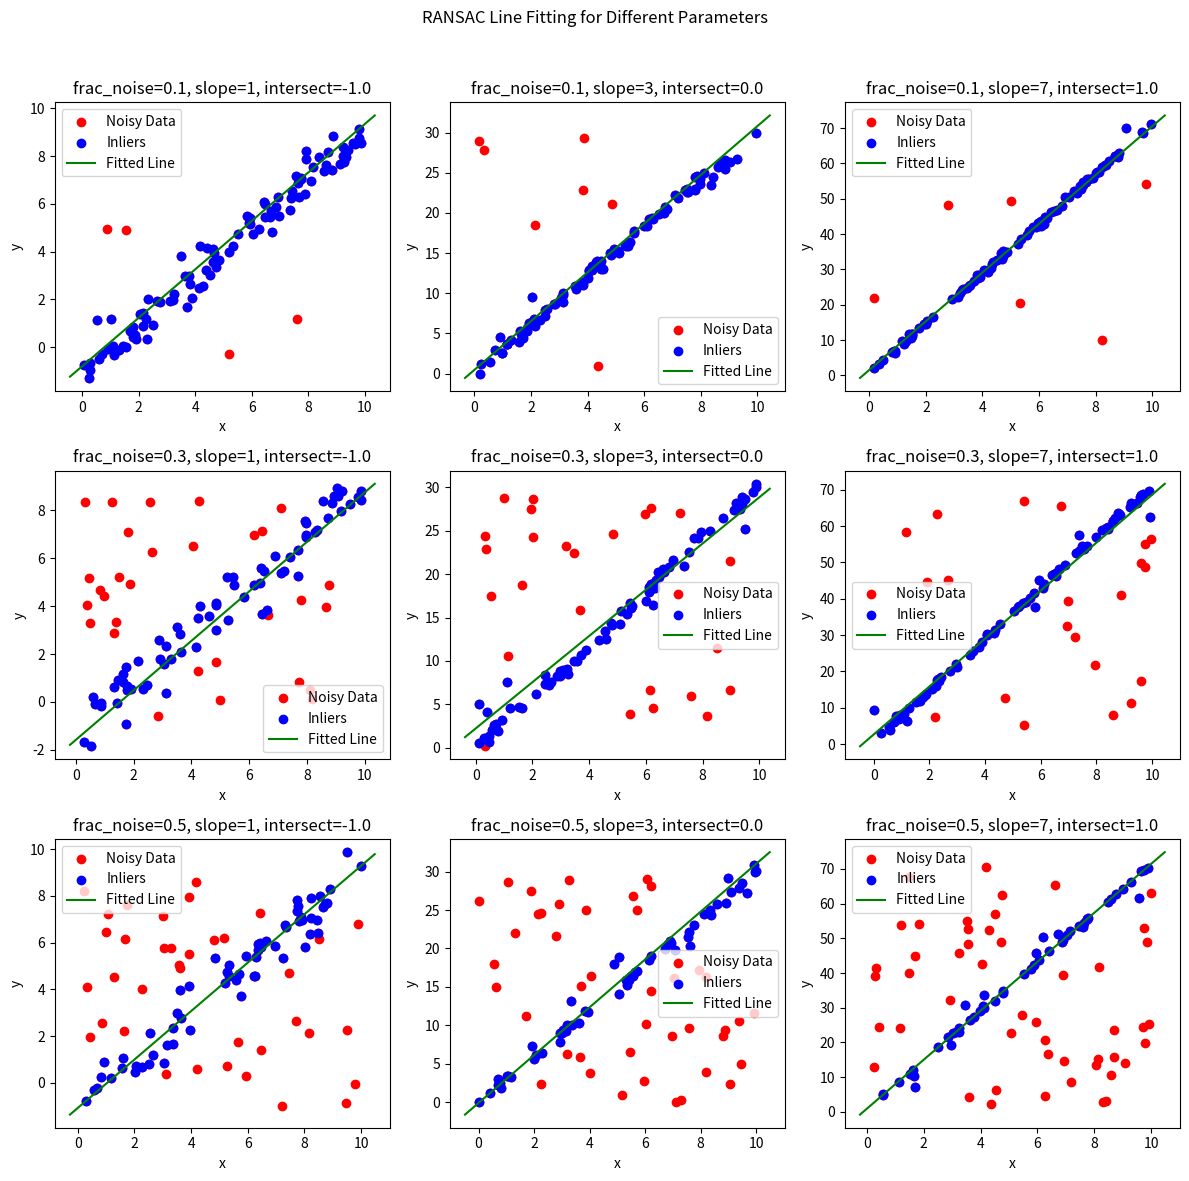

Write the Python code that produced this figure.
# [redacted]
# [redacted]
# CS 5800 Algorithms (Seattle)
# Summer 2024
# Assignment 9
# Program for generating noisy data to test RANSAC
# Date: 08/16/2024


# Import necessary libraries
import sys
import random
import numpy as np
from matplotlib import pyplot as plt

'''
Generates an (x, y) pair using the following rule

if the point should be noise
   return a random x in the range x in [xmin, xmax] and y in [xmin*slope + intersect, xmax*slope + intersect]
else
   return a point (x, x  * slope + intersect + G(gauss_noise_sigma))  where x is in [xmin, xmax]
'''
# Function to generate a single point
def generatePoint(slope, intersect, gauss_noise_sigma, xmin, xmax, frac_noise):
    x = random.random() * (xmax - xmin) + xmin
    if random.random() < frac_noise:
        ymin = xmin * slope + intersect
        ymax = xmax * slope + intersect
        if ymin > ymax:
            tmp = ymin
            ymin = ymax
            ymax = tmp
            
        y = random.random() * (ymax - ymin) + ymin
        return (x, y)

    y = x * slope + intersect + random.gauss(0, gauss_noise_sigma)
    return (x, y)


'''
Generates N (x, y) data points using the given model parameters
Returns a list of tuples

The frac_noise determines the number of pure noise data points
'''
# Function to generate data points
def generateData(N, xmin=0.0, xmax=1.0, slope=1.0, intersect=0.0, gauss_noise_sigma=0.07, frac_noise=0.3):
    data = []
    for i in range(N):
        data.append(generatePoint(slope, intersect, gauss_noise_sigma, xmin, xmax, frac_noise))
    return data

# Function to compute the distance of a point from a line
def point_line_distance(point, line):
    x, y = point
    slope, intercept = line
    return abs(slope * x - y + intercept) / np.sqrt(slope**2 + 1)

# Function to fit a line to two points
def fit_line(point1, point2):
    x1, y1 = point1
    x2, y2 = point2
    slope = (y2 - y1) / (x2 - x1)
    intercept = y1 - slope * x1
    return (slope, intercept)

# RANSAC algorithm for line fitting
def ransac(data, threshold, iterations):
    best_inliers = []
    best_line = None
    
    for _ in range(iterations):
        # Randomly select 2 points
        sample = random.sample(data, 2)
        line = fit_line(sample[0], sample[1])
        
        inliers = []
        for point in data:
            if point_line_distance(point, line) < threshold:
                inliers.append(point)
        
        if len(inliers) > len(best_inliers):
            best_inliers = inliers
            best_line = line
    
    return best_line, best_inliers

# Testing RANSAC for different frac_noises, slopes, and intersects
def test_ransac():
    # Parameters
    frac_noises = [0.1, 0.3, 0.5]
    slopes = [1, 3, 7]
    intersects = [-1.0, 0.0, 1.0]
    N = 100
    xmin = 0
    xmax = 10
    gauss_noise_sigma = 0.5
    threshold = 1.0
    iterations = 100

    # Create subplots
    fig, axes = plt.subplots(len(frac_noises), len(slopes), figsize=(12, 12))
    fig.suptitle('RANSAC Line Fitting for Different Parameters')

    # Generate data, run RANSAC, and plot for each combination of parameters
    for i, frac_noise in enumerate(frac_noises):
        for j, slope in enumerate(slopes):
            intersect = intersects[j]  # Assuming intersects aligns with slopes
            data = generateData(N, xmin=xmin, xmax=xmax, slope=slope, intersect=intersect, gauss_noise_sigma=gauss_noise_sigma, frac_noise=frac_noise)
            best_line, best_inliers = ransac(data, threshold, iterations)

            ax = axes[i, j]
            ax.scatter(*zip(*data), color='red', label='Noisy Data')
            ax.scatter(*zip(*best_inliers), color='blue', label='Inliers')
            x_vals = np.array(ax.get_xlim())
            y_vals = best_line[0] * x_vals + best_line[1]
            ax.plot(x_vals, y_vals, color='green', label='Fitted Line')
            ax.set_title(f'frac_noise={frac_noise}, slope={slope}, intersect={intersect}')
            ax.set_xlabel('x')
            ax.set_ylabel('y')
            ax.legend()

    plt.tight_layout(rect=[0, 0, 1, 0.96])
    plt.show()

# Execute the main function
if __name__ == '__main__':
    test_ransac()
